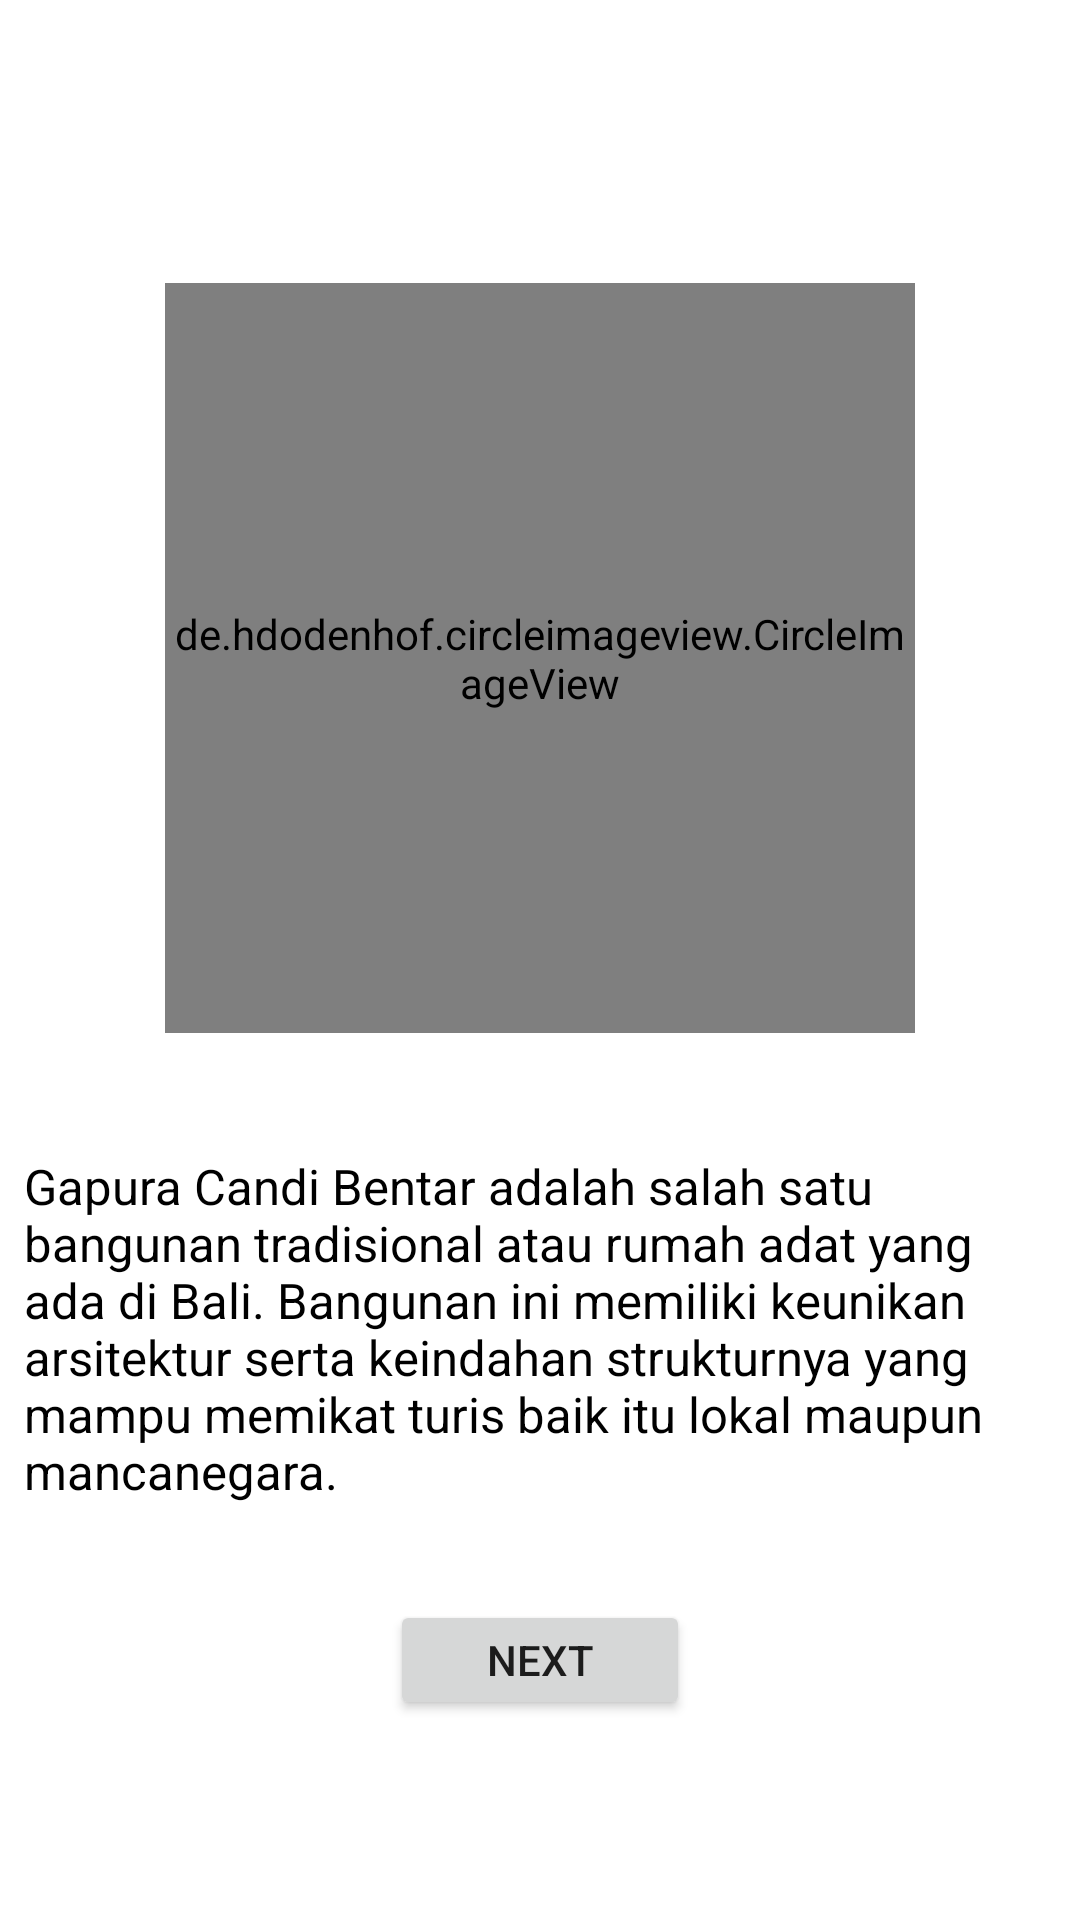

Here is an Android app screen rendered from its layout file. Give the layout XML and the strings, colors and styles it references.
<!-- AndroidManifest.xml: application theme Theme.PasRimaA -->
<!-- res/layout/activity_ket_bali.xml -->
<?xml version="1.0" encoding="utf-8"?>
<androidx.constraintlayout.widget.ConstraintLayout xmlns:android="http://schemas.android.com/apk/res/android"
    xmlns:app="http://schemas.android.com/apk/res-auto"
    xmlns:tools="http://schemas.android.com/tools"
    android:layout_width="match_parent"
    android:layout_height="match_parent"
    android:background="@drawable/bg4"
    tools:context=".KetBali">

    <TextView
        android:id="@+id/txt_bali"
        android:layout_width="wrap_content"
        android:layout_height="wrap_content"
        android:layout_marginTop="32dp"
        android:text="Tugu Candi Bentar,Bali"
        android:textColor="@color/white"
        android:textSize="11pt"
        android:textStyle="bold"
        app:layout_constraintEnd_toEndOf="parent"
        app:layout_constraintStart_toStartOf="parent"
        app:layout_constraintTop_toTopOf="parent" />

    <de.hdodenhof.circleimageview.CircleImageView
        android:id="@+id/bali"
        android:layout_width="250dp"
        android:layout_height="250dp"
        android:layout_marginTop="32dp"
        android:src="@drawable/bali"
        app:civ_border_color="@color/white"
        app:civ_border_width="7dp"
        app:layout_constraintEnd_toEndOf="parent"
        app:layout_constraintStart_toStartOf="parent"
        app:layout_constraintTop_toBottomOf="@+id/txt_bali" />

    <TextView
        android:id="@+id/textView5"
        android:layout_width="wrap_content"
        android:layout_height="wrap_content"
        android:layout_marginTop="32dp"
        android:background="@color/white"
        android:padding="8dp"
        android:shadowColor="@color/white"
        android:text="Gapura Candi Bentar adalah salah satu bangunan tradisional atau rumah adat yang ada di Bali. Bangunan ini memiliki keunikan arsitektur serta keindahan strukturnya yang mampu memikat turis baik itu lokal maupun mancanegara."
        android:textColor="@color/black"
        android:textSize="8pt"
        app:layout_constraintEnd_toEndOf="parent"
        app:layout_constraintStart_toStartOf="parent"
        app:layout_constraintTop_toBottomOf="@+id/bali" />

    <Button
        android:id="@+id/btn_bali"
        android:layout_width="100dp"
        android:layout_height="40dp"
        android:layout_marginTop="24dp"
        android:text="NEXT"
        app:layout_constraintEnd_toEndOf="parent"
        app:layout_constraintStart_toStartOf="parent"
        app:layout_constraintTop_toBottomOf="@+id/textView5" />

</androidx.constraintlayout.widget.ConstraintLayout>
<!-- resources referenced by this layout -->
<resources>
  <!-- drawable bali: jpg bitmap (drawable, 79834 bytes) -->
  <style name="Theme.PasRimaA" parent="Theme.MaterialComponents.DayNight.DarkActionBar">
          
          <item name="colorPrimary">@color/purple_500</item>
          <item name="colorPrimaryVariant">@color/purple_700</item>
          <item name="colorOnPrimary">@color/white</item>
          
          <item name="colorSecondary">@color/teal_200</item>
          <item name="colorSecondaryVariant">@color/teal_700</item>
          <item name="colorOnSecondary">@color/black</item>
          
          <item name="android:statusBarColor" tools:targetApi="l">?attr/colorPrimaryVariant</item>
          
      </style>
  <!-- not gathered from this repository: default colours our renderer supplied (Android Studio template values) -->
  <color name="purple_500">#FF6200EE</color>
  <color name="purple_700">#FF3700B3</color>
  <color name="teal_200">#FF03DAC5</color>
  <color name="teal_700">#FF018786</color>
  <color name="black">#FF000000</color>
  <color name="white">#FFFFFFFF</color>
</resources>
